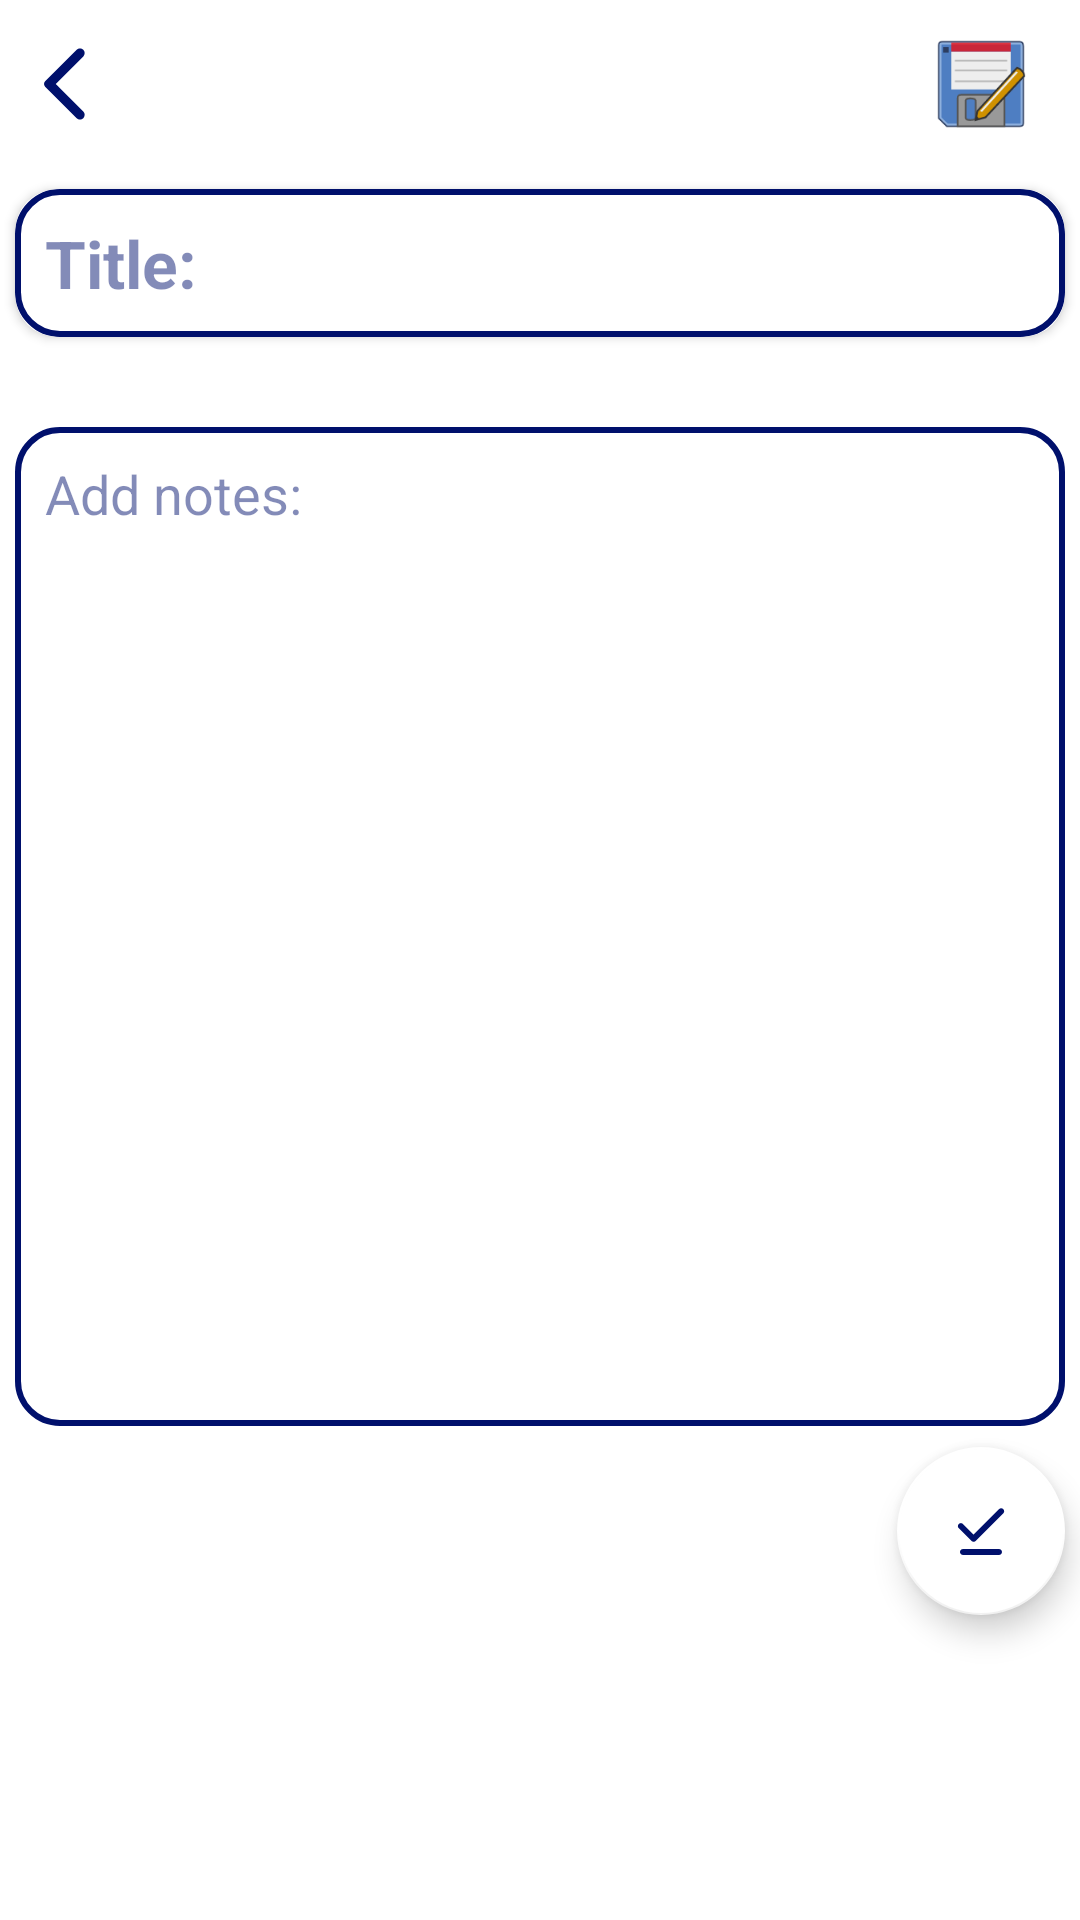

Write the Android layout XML for this screen, with the resource values it uses.
<!-- AndroidManifest.xml: activity theme Theme.Note.NoStatusAndNavigationBar -->
<!-- res/layout/activity_notes_taker.xml -->
<?xml version="1.0" encoding="utf-8"?>
<LinearLayout xmlns:android="http://schemas.android.com/apk/res/android"
    xmlns:app="http://schemas.android.com/apk/res-auto"
    xmlns:tools="http://schemas.android.com/tools"
    android:layout_width="match_parent"
    android:layout_height="match_parent"
    android:background="@color/white"
    android:orientation="vertical"
    tools:context=".ui.NotesTakerActivity">

    <LinearLayout
        android:id="@+id/toolbar_notes"
        android:layout_width="match_parent"
        android:layout_height="?actionBarSize">

        <RelativeLayout
            android:layout_width="match_parent"
            android:layout_height="wrap_content">

            <ImageView
                android:id="@+id/back_main"
                android:layout_width="?actionBarSize"
                android:layout_height="?actionBarSize"
                android:layout_alignParentStart="true"
                android:layout_alignParentTop="true"
                android:background="?selectableItemBackgroundBorderless"
                android:clickable="true"
                android:focusable="true"
                android:paddingTop="13dp"
                android:paddingEnd="13dp"
                android:paddingBottom="13dp"
                android:src="@drawable/ic_back" />

            <ImageView
                android:id="@+id/imageView_save"
                android:layout_width="?actionBarSize"
                android:layout_height="?actionBarSize"
                android:layout_alignParentEnd="true"
                android:layout_marginEnd="5dp"
                android:padding="13dp"
                android:src="@drawable/ic_save_note" />
        </RelativeLayout>

    </LinearLayout>

    <androidx.cardview.widget.CardView
        android:layout_width="match_parent"
        android:layout_height="wrap_content"
        android:layout_marginStart="5dp"
        android:layout_marginTop="7dp"
        android:layout_marginEnd="5dp"
        android:elevation="12dp"
        app:cardCornerRadius="14dp">

        <EditText
            android:id="@+id/editText_title"
            android:layout_width="match_parent"
            android:layout_height="wrap_content"
            android:background="@drawable/edit_text_back_oval"
            android:hint="Title: "
            android:maxLines="1"
            android:padding="10dp"
            android:textColor="@color/passcode_navi"
            android:textColorHint="#7C00106C"
            android:textSize="22sp"
            android:textStyle="bold" />
    </androidx.cardview.widget.CardView>

    <EditText
        android:id="@+id/editText_notes"
        android:layout_width="match_parent"
        android:layout_height="333dp"
        android:layout_marginStart="5dp"
        android:layout_marginTop="30dp"
        android:layout_marginEnd="5dp"
        android:layout_marginBottom="2dp"
        android:background="@drawable/edit_text_back_oval"
        android:gravity="start"
        android:hint="Add notes: "
        android:padding="10dp"
        android:textColor="@color/passcode_navi"
        android:textColorHint="#7C00106C"
        android:textSize="18sp"
        android:textStyle="normal" />

    <com.google.android.material.floatingactionbutton.FloatingActionButton
        android:id="@+id/float_taker_save"
        android:layout_width="wrap_content"
        android:layout_height="wrap_content"
        android:layout_gravity="end"
        android:layout_marginTop="5dp"
        android:layout_marginEnd="5dp"
        android:src="@drawable/ic_done_save"
        app:backgroundTint="@color/white" />

</LinearLayout>
<!-- resources referenced by this layout -->
<resources>
  <color name="passcode_navi">#00106C</color>
  <color name="white">#FFFFFFFF</color>
  <!-- drawable edit_text_back_oval (drawable) -->
  <?xml version="1.0" encoding="utf-8"?>
  <shape xmlns:android="http://schemas.android.com/apk/res/android"
      android:shape="rectangle">
      <stroke
          android:width="2dp"
          android:color="@color/passcode_navi" />
      <corners android:radius="14dp" />
  </shape>
  <!-- drawable ic_back (drawable) -->
  <vector xmlns:android="http://schemas.android.com/apk/res/android"
      android:width="24dp"
      android:height="24dp"
      android:tint="#00106C"
      android:viewportWidth="24"
      android:viewportHeight="24">
      <path
          android:fillColor="@android:color/white"
          android:pathData="M16.88,2.88L16.88,2.88c-0.49,-0.49 -1.28,-0.49 -1.77,0l-8.41,8.41c-0.39,0.39 -0.39,1.02 0,1.41l8.41,8.41c0.49,0.49 1.28,0.49 1.77,0l0,0c0.49,-0.49 0.49,-1.28 0,-1.77L9.54,12l7.35,-7.35C17.37,4.16 17.37,3.37 16.88,2.88z" />
  </vector>
  <!-- drawable ic_done_save (drawable) -->
  <vector xmlns:android="http://schemas.android.com/apk/res/android"
      android:width="24dp"
      android:height="24dp"
      android:tint="#00106C"
      android:viewportWidth="24"
      android:viewportHeight="24">
      <path
          android:fillColor="@android:color/white"
          android:pathData="M19.42,4.71L19.42,4.71c-0.39,-0.39 -1.02,-0.39 -1.41,0l-8.48,8.49L5.99,9.66c-0.39,-0.39 -1.02,-0.39 -1.41,0l0,0c-0.39,0.39 -0.39,1.02 0,1.41l4.24,4.24c0.39,0.39 1.02,0.39 1.41,0l9.19,-9.19C19.82,5.73 19.82,5.1 19.42,4.71z" />
      <path
          android:fillColor="@android:color/white"
          android:pathData="M6,20h12c0.55,0 1,-0.45 1,-1v0c0,-0.55 -0.45,-1 -1,-1H6c-0.55,0 -1,0.45 -1,1v0C5,19.55 5.45,20 6,20z" />
  </vector>
  <style name="Theme.Note.NoStatusAndNavigationBar" parent="Theme.AppCompat.Light.NoActionBar">
          
          <item name="colorPrimary">@color/purple_500</item>
          <item name="colorPrimaryVariant">@color/passcode_navi</item>
          <item name="colorOnPrimary">@color/white</item>
          
          <item name="colorSecondary">@color/teal_200</item>
          <item name="colorSecondaryVariant">@color/teal_700</item>
          
          <item name="android:forceDarkAllowed" tools:targetApi="q">false</item>
          <item name="android:windowBackground">@drawable/preview_for_note</item>
          
          <item name="android:statusBarColor" tools:targetApi="l">?attr/colorPrimaryVariant</item>
          <item name="android:navigationBarColor" tools:targetApi="l">?attr/colorPrimaryVariant</item>
      </style>
  <color name="purple_500">#FF6200EE</color>
  <color name="teal_200">#FF03DAC5</color>
  <color name="teal_700">#FF018786</color>
  <!-- drawable preview_for_note (drawable) -->
  <?xml version="1.0" encoding="utf-8"?>
  <layer-list xmlns:android="http://schemas.android.com/apk/res/android">
      <item android:drawable="@drawable/preview_note" />
  </layer-list>
</resources>
